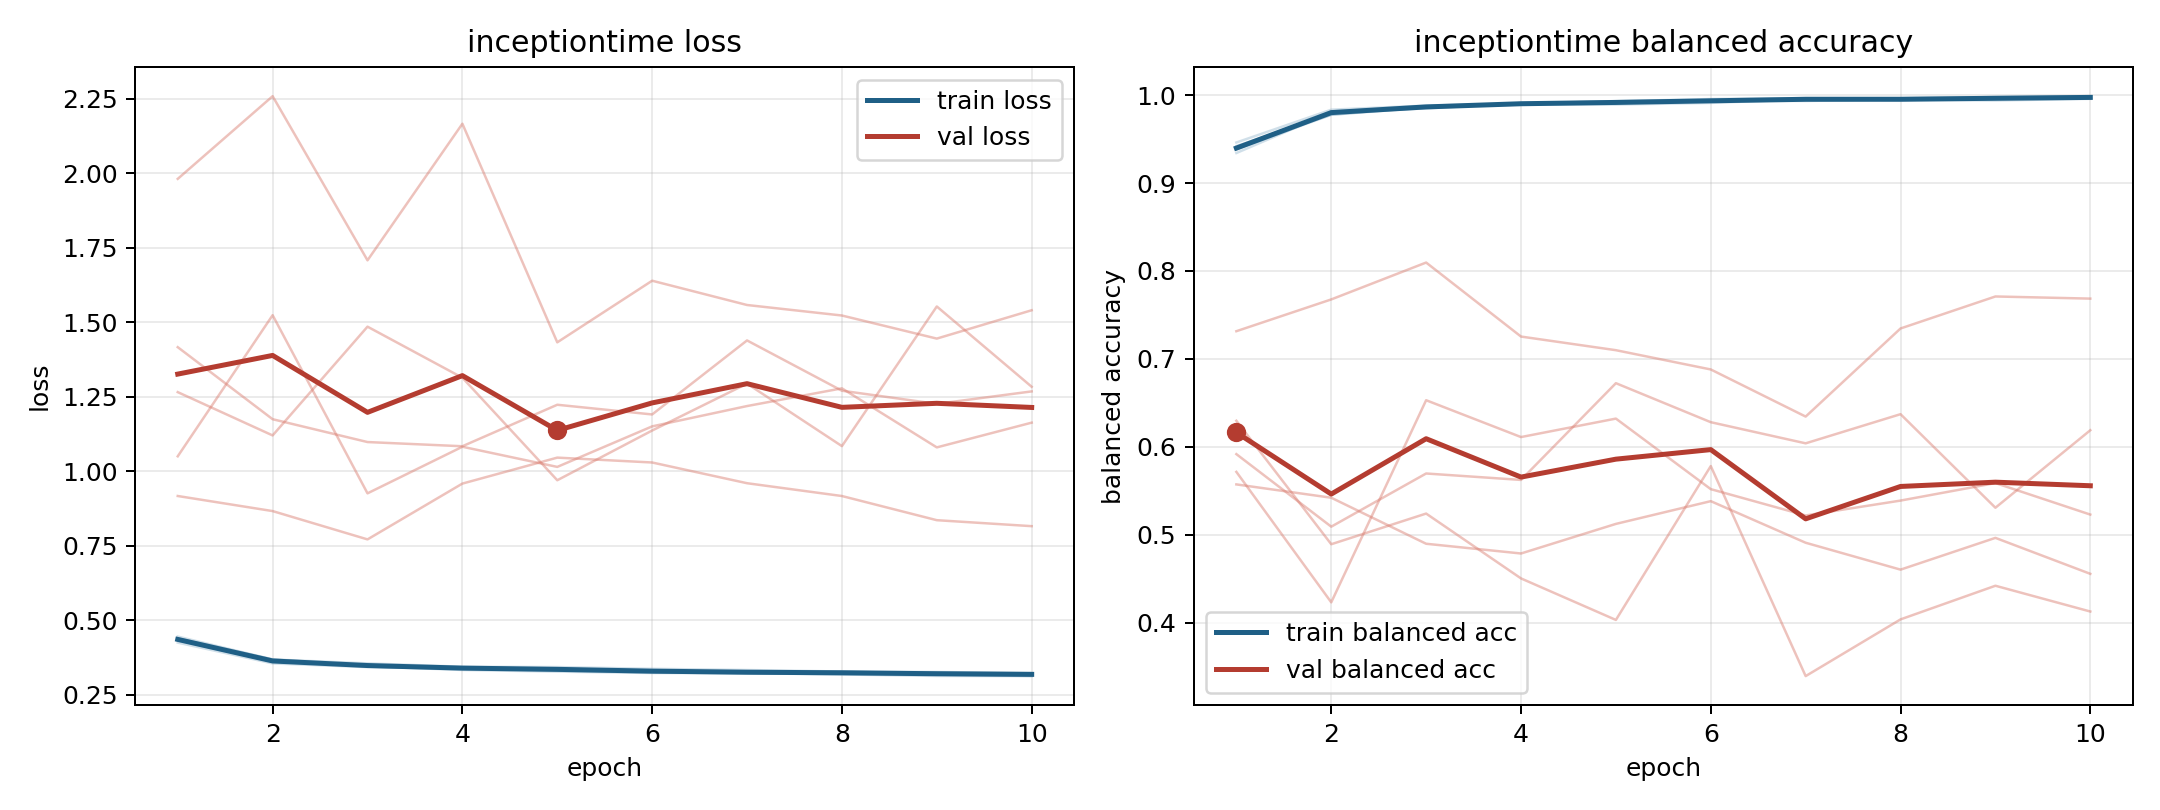

The file beside this chart, header and first rows:
model, fold, epoch, train_loss, train_balanced_accuracy, val_loss, val_balanced_accuracy
inceptiontime, 1, 1, 0.4332, 0.942, 1.265, 0.5917
inceptiontime, 1, 2, 0.3617, 0.9777, 1.12, 0.5092
inceptiontime, 1, 3, 0.3455, 0.9859, 1.485, 0.5697
inceptiontime, 1, 4, 0.3336, 0.9905, 1.314, 0.5623
inceptiontime, 1, 5, 0.328, 0.9933, 0.9698, 0.6724
inceptiontime, 1, 6, 0.3233, 0.9937, 1.137, 0.628
inceptiontime, 1, 7, 0.3225, 0.9934, 1.294, 0.604
inceptiontime, 1, 8, 0.3185, 0.9954, 1.084, 0.6371
inceptiontime, 1, 9, 0.3134, 0.9973, 1.553, 0.5307
inceptiontime, 1, 10, 0.3129, 0.9981, 1.283, 0.6189
inceptiontime, 2, 1, 0.4455, 0.9342, 1.05, 0.5715
inceptiontime, 2, 2, 0.3686, 0.9805, 1.523, 0.4231
inceptiontime, 2, 3, 0.3556, 0.9849, 0.9258, 0.653
inceptiontime, 2, 4, 0.3444, 0.991, 1.082, 0.6111
inceptiontime, 2, 5, 0.3432, 0.9912, 1.015, 0.6321
inceptiontime, 2, 6, 0.3373, 0.9928, 1.15, 0.5518
inceptiontime, 2, 7, 0.3333, 0.995, 1.219, 0.5219
inceptiontime, 2, 8, 0.3283, 0.9949, 1.278, 0.5388
inceptiontime, 2, 9, 0.3266, 0.9965, 1.08, 0.5588
inceptiontime, 2, 10, 0.3229, 0.9978, 1.163, 0.5229
inceptiontime, 3, 1, 0.4252, 0.9461, 1.981, 0.5572
inceptiontime, 3, 2, 0.3555, 0.9834, 2.258, 0.5421
inceptiontime, 3, 3, 0.343, 0.9881, 1.707, 0.4897
inceptiontime, 3, 4, 0.3382, 0.9903, 2.165, 0.4787
inceptiontime, 3, 5, 0.3312, 0.993, 1.432, 0.5123
inceptiontime, 3, 6, 0.3252, 0.9956, 1.639, 0.5382
inceptiontime, 3, 7, 0.3225, 0.9966, 1.558, 0.4909
inceptiontime, 3, 8, 0.3194, 0.9966, 1.522, 0.4603
inceptiontime, 3, 9, 0.3179, 0.9978, 1.445, 0.4964
inceptiontime, 3, 10, 0.3133, 0.9988, 1.54, 0.4555
inceptiontime, 4, 1, 0.4367, 0.9379, 0.9169, 0.7315
inceptiontime, 4, 2, 0.3634, 0.9814, 0.8664, 0.7676
inceptiontime, 4, 3, 0.3502, 0.9872, 0.7714, 0.8096
inceptiontime, 4, 4, 0.3411, 0.9901, 0.9586, 0.7254
inceptiontime, 4, 5, 0.3379, 0.9917, 1.046, 0.7099
inceptiontime, 4, 6, 0.3293, 0.9944, 1.029, 0.688
inceptiontime, 4, 7, 0.3262, 0.9961, 0.9598, 0.6344
inceptiontime, 4, 8, 0.3276, 0.9951, 0.9169, 0.7346
inceptiontime, 4, 9, 0.3224, 0.9966, 0.8358, 0.771
inceptiontime, 4, 10, 0.3226, 0.9966, 0.8158, 0.7686
inceptiontime, 5, 1, 0.4394, 0.9387, 1.416, 0.6296
inceptiontime, 5, 2, 0.3692, 0.9776, 1.174, 0.4892
inceptiontime, 5, 3, 0.3473, 0.9869, 1.098, 0.5241
inceptiontime, 5, 4, 0.3413, 0.9892, 1.084, 0.4503
inceptiontime, 5, 5, 0.3374, 0.9893, 1.223, 0.4031
inceptiontime, 5, 6, 0.3323, 0.9912, 1.19, 0.5781
inceptiontime, 5, 7, 0.3252, 0.9953, 1.439, 0.3392
inceptiontime, 5, 8, 0.3262, 0.9946, 1.27, 0.4037
inceptiontime, 5, 9, 0.324, 0.9939, 1.226, 0.442
inceptiontime, 5, 10, 0.3221, 0.9958, 1.268, 0.4127
